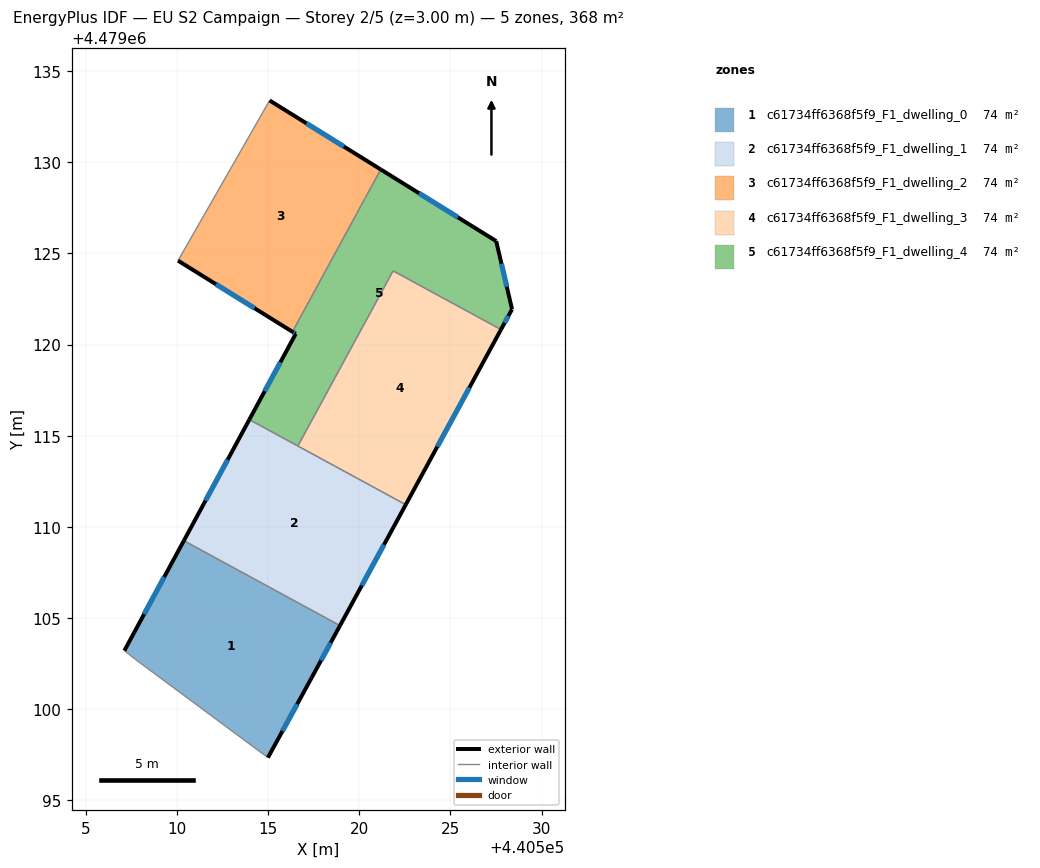
=== STOREY PLAN SPEC (per zone: floor XY polygon, exterior-wall plan segments, windows/doors) ===
zone 1: c61734ff6368f5f9_F1_dwelling_0  (73.7 m²)
  floor: (440518.95, 4479104.59) (440517.39, 4479101.73) (440514.99, 4479097.34) (440507.73, 4479102.73) (440507.12, 4479103.21) (440510.38, 4479109.24)
  exterior wall: (440510.38, 4479109.24) – (440507.12, 4479103.21)  [6.9 m]
    window: (440509.30, 4479107.24) – (440508.20, 4479105.21)  [2.3 m²]
  exterior wall: (440517.39, 4479101.73) – (440518.95, 4479104.59)  [3.2 m]
    window: (440517.91, 4479102.68) – (440518.43, 4479103.64)  [1.1 m²]
  exterior wall: (440514.99, 4479097.34) – (440517.39, 4479101.73)  [5.0 m]
    window: (440515.79, 4479098.80) – (440516.60, 4479100.28)  [1.7 m²]
  interior walls: 3
zone 2: c61734ff6368f5f9_F1_dwelling_1  (73.7 m²)
  floor: (440522.55, 4479111.22) (440518.95, 4479104.59) (440510.38, 4479109.24) (440513.97, 4479115.88)
  exterior wall: (440518.95, 4479104.59) – (440522.55, 4479111.22)  [7.5 m]
    window: (440520.14, 4479106.78) – (440521.36, 4479109.02)  [2.6 m²]
  exterior wall: (440513.97, 4479115.88) – (440510.38, 4479109.24)  [7.5 m]
    window: (440512.78, 4479113.68) – (440511.57, 4479111.44)  [2.6 m²]
  interior walls: 3
zone 3: c61734ff6368f5f9_F1_dwelling_2  (73.7 m²)
  floor: (440521.18, 4479129.61) (440516.34, 4479120.70) (440510.06, 4479124.60) (440515.09, 4479133.39)
  exterior wall: (440521.18, 4479129.61) – (440515.09, 4479133.39)  [7.2 m]
    window: (440519.16, 4479130.86) – (440517.11, 4479132.13)  [2.4 m²]
  exterior wall: (440510.06, 4479124.60) – (440516.34, 4479120.70)  [7.4 m]
    window: (440512.14, 4479123.31) – (440514.26, 4479121.99)  [2.5 m²]
  interior walls: 2
zone 4: c61734ff6368f5f9_F1_dwelling_3  (73.6 m²)
  floor: (440527.78, 4479120.82) (440522.55, 4479111.22) (440516.64, 4479114.44) (440521.86, 4479124.04)
  exterior wall: (440522.55, 4479111.22) – (440527.78, 4479120.82)  [10.9 m]
    window: (440524.28, 4479114.40) – (440526.04, 4479117.64)  [3.7 m²]
  interior walls: 3
zone 5: c61734ff6368f5f9_F1_dwelling_4  (73.7 m²)
  floor: (440527.51, 4479125.67) (440528.38, 4479121.94) (440527.78, 4479120.82) (440521.86, 4479124.04) (440516.64, 4479114.44) (440513.97, 4479115.88) (440516.52, 4479120.59) (440516.34, 4479120.70) (440521.18, 4479129.61)
  exterior wall: (440516.52, 4479120.59) – (440513.97, 4479115.88)  [5.3 m]
    window: (440515.67, 4479119.03) – (440514.82, 4479117.44)  [1.8 m²]
  exterior wall: (440516.34, 4479120.70) – (440516.52, 4479120.59)  [0.2 m]
    window: (440516.40, 4479120.66) – (440516.46, 4479120.63)  [0.1 m²]
  exterior wall: (440527.51, 4479125.67) – (440521.18, 4479129.61)  [7.5 m]
    window: (440525.41, 4479126.98) – (440523.28, 4479128.30)  [2.5 m²]
  exterior wall: (440528.38, 4479121.94) – (440527.51, 4479125.67)  [3.8 m]
    window: (440528.09, 4479123.18) – (440527.80, 4479124.44)  [1.3 m²]
  exterior wall: (440527.78, 4479120.82) – (440528.38, 4479121.94)  [1.3 m]
    window: (440527.98, 4479121.19) – (440528.18, 4479121.57)  [0.4 m²]
  interior walls: 4

=== DERIVED (storey summary) ===
Building: EU S2 Campaign
Storey: 2 of 5  (floor level z = 3.00 m)
Storey gross floor area: 368.3 m²
Zones on this storey: 5
  - c61734ff6368f5f9_F1_dwelling_0: floor 73.7 m²; exterior wall 15.1 m (45.3 m²); 3 window(s) 5.1 m²; WWR 11.4%
  - c61734ff6368f5f9_F1_dwelling_1: floor 73.7 m²; exterior wall 15.1 m (45.3 m²); 2 window(s) 5.1 m²; WWR 11.4%
  - c61734ff6368f5f9_F1_dwelling_2: floor 73.7 m²; exterior wall 14.6 m (43.7 m²); 2 window(s) 5.0 m²; WWR 11.4%
  - c61734ff6368f5f9_F1_dwelling_3: floor 73.6 m²; exterior wall 10.9 m (32.8 m²); 1 window(s) 3.7 m²; WWR 11.4%
  - c61734ff6368f5f9_F1_dwelling_4: floor 73.7 m²; exterior wall 18.1 m (54.4 m²); 5 window(s) 6.2 m²; WWR 11.4%
Zone adjacency (shared interzone walls):
  - c61734ff6368f5f9_F1_dwelling_0 ↔ c61734ff6368f5f9_F1_dwelling_1
  - c61734ff6368f5f9_F1_dwelling_1 ↔ c61734ff6368f5f9_F1_dwelling_3
  - c61734ff6368f5f9_F1_dwelling_1 ↔ c61734ff6368f5f9_F1_dwelling_4
  - c61734ff6368f5f9_F1_dwelling_2 ↔ c61734ff6368f5f9_F1_dwelling_4
  - c61734ff6368f5f9_F1_dwelling_3 ↔ c61734ff6368f5f9_F1_dwelling_4